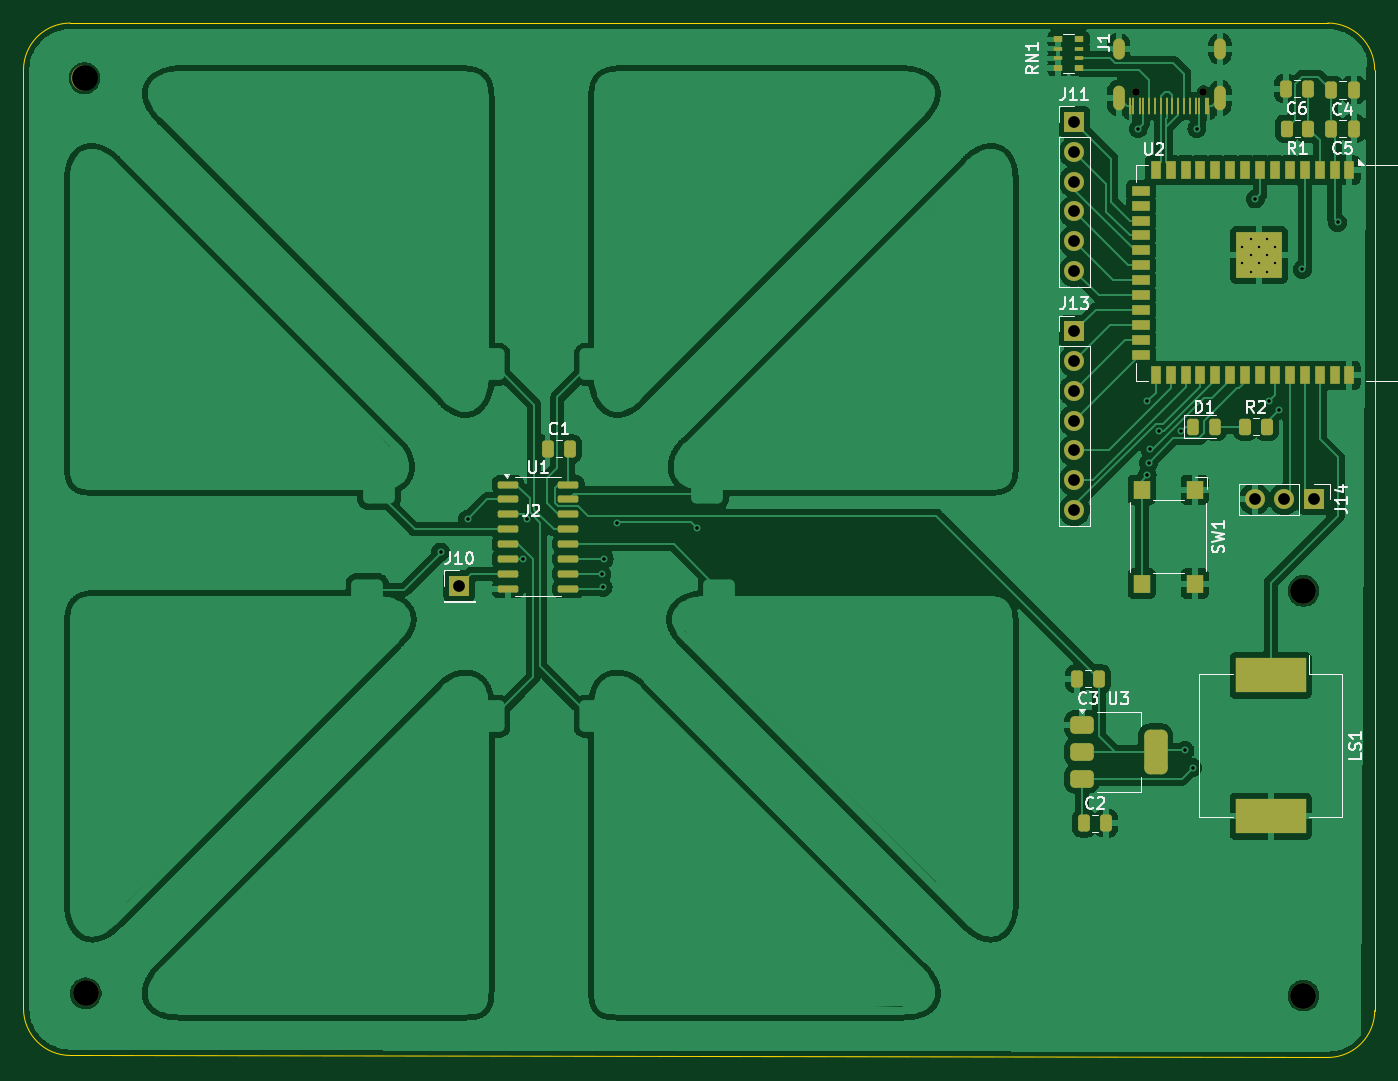
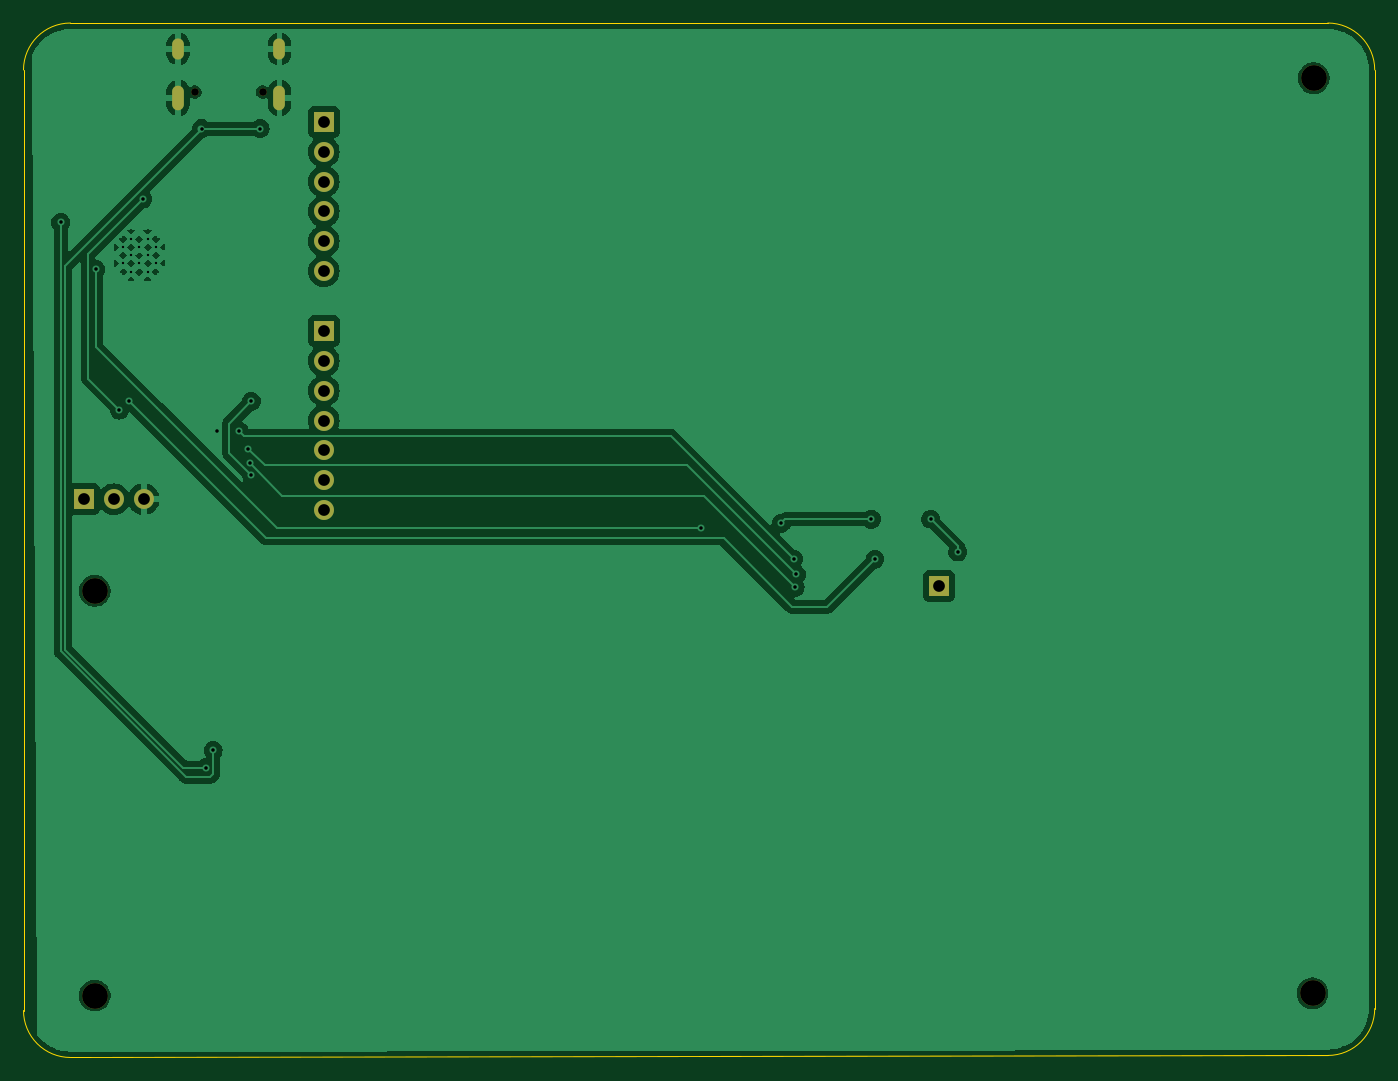
Circuit board: 11 layer files. Board 115.2 x 88.2 mm.
- bottom_copper: AnalogMultiCapSense-B_Cu.gbr (74482 bytes)
- bottom_mask: AnalogMultiCapSense-B_Mask.gbr (1521 bytes)
- paste: AnalogMultiCapSense-B_Paste.gbr (462 bytes)
- bottom_silk: AnalogMultiCapSense-B_Silkscreen.gbr (463 bytes)
- outline: AnalogMultiCapSense-Edge_Cuts.gbr (994 bytes)
- top_copper: AnalogMultiCapSense-F_Cu.gbr (384030 bytes)
- top_mask: AnalogMultiCapSense-F_Mask.gbr (6495 bytes)
- paste: AnalogMultiCapSense-F_Paste.gbr (5324 bytes)
- top_silk: AnalogMultiCapSense-F_Silkscreen.gbr (27916 bytes)
- drill: AnalogMultiCapSense-NPTH.drl (489 bytes)
- drill: AnalogMultiCapSense-PTH.drl (1535 bytes)

=== bottom_copper: AnalogMultiCapSense-B_Cu.gbr (74482 bytes, source omitted) ===
=== bottom_mask: AnalogMultiCapSense-B_Mask.gbr ===
%TF.GenerationSoftware,KiCad,Pcbnew,8.0.6*%
%TF.CreationDate,2025-01-01T18:17:35-06:00*%
%TF.ProjectId,AnalogMultiCapSense,416e616c-6f67-44d7-956c-746943617053,rev?*%
%TF.SameCoordinates,Original*%
%TF.FileFunction,Soldermask,Bot*%
%TF.FilePolarity,Negative*%
%FSLAX46Y46*%
G04 Gerber Fmt 4.6, Leading zero omitted, Abs format (unit mm)*
G04 Created by KiCad (PCBNEW 8.0.6) date 2025-01-01 18:17:35*
%MOMM*%
%LPD*%
G01*
G04 APERTURE LIST*
%ADD10O,1.700000X1.700000*%
%ADD11R,1.700000X1.700000*%
%ADD12C,0.650000*%
%ADD13O,1.000000X2.100000*%
%ADD14O,1.000000X1.800000*%
%ADD15C,2.200000*%
G04 APERTURE END LIST*
D10*
%TO.C,J14*%
X190935000Y-115585000D03*
X193475000Y-115585000D03*
D11*
X196015000Y-115585000D03*
%TD*%
D10*
%TO.C,J13*%
X175575000Y-116500000D03*
X175575000Y-113960000D03*
X175575000Y-111420000D03*
X175575000Y-108880000D03*
X175575000Y-106340000D03*
X175575000Y-103800000D03*
D11*
X175575000Y-101260000D03*
%TD*%
D10*
%TO.C,J11*%
X175575000Y-96135000D03*
X175575000Y-93595000D03*
X175575000Y-91055000D03*
X175575000Y-88515000D03*
X175575000Y-85975000D03*
D11*
X175575000Y-83435000D03*
%TD*%
%TO.C,J10*%
X123145785Y-122987575D03*
%TD*%
D12*
%TO.C,J1*%
X186565000Y-80872500D03*
X180785000Y-80872500D03*
D13*
X187995000Y-81372500D03*
D14*
X187995000Y-77222500D03*
D13*
X179355000Y-81372500D03*
D14*
X179355000Y-77222500D03*
%TD*%
D15*
%TO.C,H4*%
X195100000Y-123400000D03*
%TD*%
%TO.C,H3*%
X195100000Y-157900000D03*
%TD*%
%TO.C,H2*%
X91300000Y-157700000D03*
%TD*%
%TO.C,H1*%
X91200000Y-79700000D03*
%TD*%
M02*

=== paste: AnalogMultiCapSense-B_Paste.gbr ===
%TF.GenerationSoftware,KiCad,Pcbnew,8.0.6*%
%TF.CreationDate,2025-01-01T18:17:33-06:00*%
%TF.ProjectId,AnalogMultiCapSense,416e616c-6f67-44d7-956c-746943617053,rev?*%
%TF.SameCoordinates,Original*%
%TF.FileFunction,Paste,Bot*%
%TF.FilePolarity,Positive*%
%FSLAX46Y46*%
G04 Gerber Fmt 4.6, Leading zero omitted, Abs format (unit mm)*
G04 Created by KiCad (PCBNEW 8.0.6) date 2025-01-01 18:17:33*
%MOMM*%
%LPD*%
G01*
G04 APERTURE LIST*
G04 APERTURE END LIST*
M02*

=== bottom_silk: AnalogMultiCapSense-B_Silkscreen.gbr ===
%TF.GenerationSoftware,KiCad,Pcbnew,8.0.6*%
%TF.CreationDate,2025-01-01T18:17:34-06:00*%
%TF.ProjectId,AnalogMultiCapSense,416e616c-6f67-44d7-956c-746943617053,rev?*%
%TF.SameCoordinates,Original*%
%TF.FileFunction,Legend,Bot*%
%TF.FilePolarity,Positive*%
%FSLAX46Y46*%
G04 Gerber Fmt 4.6, Leading zero omitted, Abs format (unit mm)*
G04 Created by KiCad (PCBNEW 8.0.6) date 2025-01-01 18:17:34*
%MOMM*%
%LPD*%
G01*
G04 APERTURE LIST*
G04 APERTURE END LIST*
M02*

=== outline: AnalogMultiCapSense-Edge_Cuts.gbr ===
%TF.GenerationSoftware,KiCad,Pcbnew,8.0.6*%
%TF.CreationDate,2025-01-01T18:17:35-06:00*%
%TF.ProjectId,AnalogMultiCapSense,416e616c-6f67-44d7-956c-746943617053,rev?*%
%TF.SameCoordinates,Original*%
%TF.FileFunction,Profile,NP*%
%FSLAX46Y46*%
G04 Gerber Fmt 4.6, Leading zero omitted, Abs format (unit mm)*
G04 Created by KiCad (PCBNEW 8.0.6) date 2025-01-01 18:17:35*
%MOMM*%
%LPD*%
G01*
G04 APERTURE LIST*
%TA.AperFunction,Profile*%
%ADD10C,0.050000*%
%TD*%
G04 APERTURE END LIST*
D10*
X90000000Y-163000000D02*
G75*
G02*
X86000000Y-159000000I0J4000000D01*
G01*
X201171573Y-159171573D02*
G75*
G02*
X197171573Y-163171573I-4000000J0D01*
G01*
X197171573Y-75000000D02*
G75*
G02*
X201171573Y-79000000I0J-4000000D01*
G01*
X86000000Y-79000000D02*
G75*
G02*
X90000000Y-75000000I4000000J0D01*
G01*
X86000000Y-159000000D02*
X86000000Y-79000000D01*
X197171573Y-163171573D02*
X90000000Y-163000000D01*
X201171573Y-79000000D02*
X201171573Y-159171573D01*
X90000000Y-75000000D02*
X197171573Y-75000000D01*
M02*

=== top_copper: AnalogMultiCapSense-F_Cu.gbr (384030 bytes, source omitted) ===
=== top_mask: AnalogMultiCapSense-F_Mask.gbr (6495 bytes, source omitted) ===
=== paste: AnalogMultiCapSense-F_Paste.gbr ===
%TF.GenerationSoftware,KiCad,Pcbnew,8.0.6*%
%TF.CreationDate,2025-01-01T18:17:33-06:00*%
%TF.ProjectId,AnalogMultiCapSense,416e616c-6f67-44d7-956c-746943617053,rev?*%
%TF.SameCoordinates,Original*%
%TF.FileFunction,Paste,Top*%
%TF.FilePolarity,Positive*%
%FSLAX46Y46*%
G04 Gerber Fmt 4.6, Leading zero omitted, Abs format (unit mm)*
G04 Created by KiCad (PCBNEW 8.0.6) date 2025-01-01 18:17:33*
%MOMM*%
%LPD*%
G01*
G04 APERTURE LIST*
G04 Aperture macros list*
%AMRoundRect*
0 Rectangle with rounded corners*
0 $1 Rounding radius*
0 $2 $3 $4 $5 $6 $7 $8 $9 X,Y pos of 4 corners*
0 Add a 4 corners polygon primitive as box body*
4,1,4,$2,$3,$4,$5,$6,$7,$8,$9,$2,$3,0*
0 Add four circle primitives for the rounded corners*
1,1,$1+$1,$2,$3*
1,1,$1+$1,$4,$5*
1,1,$1+$1,$6,$7*
1,1,$1+$1,$8,$9*
0 Add four rect primitives between the rounded corners*
20,1,$1+$1,$2,$3,$4,$5,0*
20,1,$1+$1,$4,$5,$6,$7,0*
20,1,$1+$1,$6,$7,$8,$9,0*
20,1,$1+$1,$8,$9,$2,$3,0*%
G04 Aperture macros list end*
%ADD10RoundRect,0.375000X-0.625000X-0.375000X0.625000X-0.375000X0.625000X0.375000X-0.625000X0.375000X0*%
%ADD11RoundRect,0.500000X-0.500000X-1.400000X0.500000X-1.400000X0.500000X1.400000X-0.500000X1.400000X0*%
%ADD12R,0.900000X0.900000*%
%ADD13R,0.900000X1.500000*%
%ADD14R,1.500000X0.900000*%
%ADD15RoundRect,0.150000X-0.725000X-0.150000X0.725000X-0.150000X0.725000X0.150000X-0.725000X0.150000X0*%
%ADD16R,1.400000X1.600000*%
%ADD17R,0.800000X0.500000*%
%ADD18R,0.800000X0.400000*%
%ADD19RoundRect,0.250000X-0.262500X-0.450000X0.262500X-0.450000X0.262500X0.450000X-0.262500X0.450000X0*%
%ADD20R,6.000000X3.000000*%
%ADD21R,0.250000X1.400000*%
%ADD22RoundRect,0.243750X-0.243750X-0.456250X0.243750X-0.456250X0.243750X0.456250X-0.243750X0.456250X0*%
%ADD23RoundRect,0.250000X-0.250000X-0.475000X0.250000X-0.475000X0.250000X0.475000X-0.250000X0.475000X0*%
%ADD24RoundRect,0.250000X0.250000X0.475000X-0.250000X0.475000X-0.250000X-0.475000X0.250000X-0.475000X0*%
G04 APERTURE END LIST*
D10*
%TO.C,U3*%
X176200000Y-134800000D03*
X176200000Y-137100000D03*
D11*
X182500000Y-137100000D03*
D10*
X176200000Y-139400000D03*
%TD*%
D12*
%TO.C,U2*%
X192695000Y-93385000D03*
X191295000Y-93385000D03*
X189895000Y-93385000D03*
X192695000Y-94785000D03*
X191295000Y-94785000D03*
X189895000Y-94785000D03*
X192695000Y-96185000D03*
X191295000Y-96185000D03*
X189895000Y-96185000D03*
D13*
X199015000Y-87535000D03*
X197745000Y-87535000D03*
X196475000Y-87535000D03*
X195205000Y-87535000D03*
X193935000Y-87535000D03*
X192665000Y-87535000D03*
X191395000Y-87535000D03*
X190125000Y-87535000D03*
X188855000Y-87535000D03*
X187585000Y-87535000D03*
X186315000Y-87535000D03*
X185045000Y-87535000D03*
X183775000Y-87535000D03*
X182505000Y-87535000D03*
D14*
X181255000Y-89300000D03*
X181255000Y-90570000D03*
X181255000Y-91840000D03*
X181255000Y-93110000D03*
X181255000Y-94380000D03*
X181255000Y-95650000D03*
X181255000Y-96920000D03*
X181255000Y-98190000D03*
X181255000Y-99460000D03*
X181255000Y-100730000D03*
X181255000Y-102000000D03*
X181255000Y-103270000D03*
D13*
X182505000Y-105035000D03*
X183775000Y-105035000D03*
X185045000Y-105035000D03*
X186315000Y-105035000D03*
X187585000Y-105035000D03*
X188855000Y-105035000D03*
X190125000Y-105035000D03*
X191395000Y-105035000D03*
X192665000Y-105035000D03*
X193935000Y-105035000D03*
X195205000Y-105035000D03*
X196475000Y-105035000D03*
X197745000Y-105035000D03*
X199015000Y-105035000D03*
%TD*%
D15*
%TO.C,U1*%
X127295785Y-114337575D03*
X127295785Y-115607575D03*
X127295785Y-116877575D03*
X127295785Y-118147575D03*
X127295785Y-119417575D03*
X127295785Y-120687575D03*
X127295785Y-121957575D03*
X127295785Y-123227575D03*
X132445785Y-123227575D03*
X132445785Y-121957575D03*
X132445785Y-120687575D03*
X132445785Y-119417575D03*
X132445785Y-118147575D03*
X132445785Y-116877575D03*
X132445785Y-115607575D03*
X132445785Y-114337575D03*
%TD*%
D16*
%TO.C,SW1*%
X185825000Y-114785000D03*
X185825000Y-122785000D03*
X181325000Y-114785000D03*
X181325000Y-122785000D03*
%TD*%
D17*
%TO.C,RN1*%
X174175000Y-76400000D03*
D18*
X174175000Y-77200000D03*
X174175000Y-78000000D03*
D17*
X174175000Y-78800000D03*
X175975000Y-78800000D03*
D18*
X175975000Y-78000000D03*
X175975000Y-77200000D03*
D17*
X175975000Y-76400000D03*
%TD*%
D19*
%TO.C,R2*%
X191975000Y-109400000D03*
X190150000Y-109400000D03*
%TD*%
%TO.C,R1*%
X195487500Y-84000000D03*
X193662500Y-84000000D03*
%TD*%
D20*
%TO.C,LS1*%
X192300000Y-130600000D03*
X192300000Y-142600000D03*
%TD*%
D21*
%TO.C,J1*%
X187000000Y-82072500D03*
X186200000Y-82072500D03*
X184925000Y-82072500D03*
X183925000Y-82072500D03*
X183425000Y-82072500D03*
X185425000Y-82072500D03*
X181150000Y-82072500D03*
X180350000Y-82072500D03*
X180600000Y-82072500D03*
X181400000Y-82072500D03*
X181925000Y-82072500D03*
X182925000Y-82072500D03*
X184425000Y-82072500D03*
X182425000Y-82072500D03*
X185950000Y-82072500D03*
X186750000Y-82072500D03*
%TD*%
D22*
%TO.C,D1*%
X187575000Y-109400000D03*
X185700000Y-109400000D03*
%TD*%
D23*
%TO.C,C6*%
X195475000Y-80600000D03*
X193575000Y-80600000D03*
%TD*%
D24*
%TO.C,C5*%
X197475000Y-84000000D03*
X199375000Y-84000000D03*
%TD*%
%TO.C,C4*%
X199375000Y-80700000D03*
X197475000Y-80700000D03*
%TD*%
%TO.C,C3*%
X177700000Y-130900000D03*
X175800000Y-130900000D03*
%TD*%
D23*
%TO.C,C2*%
X176400000Y-143200000D03*
X178300000Y-143200000D03*
%TD*%
%TO.C,C1*%
X130695785Y-111287575D03*
X132595785Y-111287575D03*
%TD*%
M02*

=== top_silk: AnalogMultiCapSense-F_Silkscreen.gbr (27916 bytes, source omitted) ===
=== drill: AnalogMultiCapSense-NPTH.drl ===
M48
; DRILL file {KiCad 8.0.6} date 2025-01-01T18:18:01-0600
; FORMAT={-:-/ absolute / inch / decimal}
; #@! TF.CreationDate,2025-01-01T18:18:01-06:00
; #@! TF.GenerationSoftware,Kicad,Pcbnew,8.0.6
; #@! TF.FileFunction,NonPlated,1,2,NPTH
FMAT,2
INCH
; #@! TA.AperFunction,NonPlated,NPTH,ComponentDrill
T1C0.0256
; #@! TA.AperFunction,NonPlated,NPTH,ComponentDrill
T2C0.0866
%
G90
G05
T1
X7.1175Y-3.184
X7.3451Y-3.184
T2
X3.5906Y-3.1378
X3.5945Y-6.2087
X7.6811Y-4.8583
X7.6811Y-6.2165
M30

=== drill: AnalogMultiCapSense-PTH.drl ===
M48
; DRILL file {KiCad 8.0.6} date 2025-01-01T18:18:01-0600
; FORMAT={-:-/ absolute / inch / decimal}
; #@! TF.CreationDate,2025-01-01T18:18:01-06:00
; #@! TF.GenerationSoftware,Kicad,Pcbnew,8.0.6
; #@! TF.FileFunction,Plated,1,2,PTH
FMAT,2
INCH
; #@! TA.AperFunction,Plated,PTH,ComponentDrill
T1C0.0079
; #@! TA.AperFunction,Plated,PTH,ViaDrill
T2C0.0118
; #@! TA.AperFunction,Plated,PTH,ComponentDrill
T3C0.0236
; #@! TA.AperFunction,Plated,PTH,ComponentDrill
T4C0.0394
%
G90
G05
T1
X7.4762Y-3.7041
X7.4762Y-3.7593
X7.5037Y-3.6766
X7.5037Y-3.7317
X7.5037Y-3.7868
X7.5313Y-3.7041
X7.5313Y-3.7593
X7.5589Y-3.6766
X7.5589Y-3.7317
X7.5589Y-3.7868
X7.5864Y-3.7041
X7.5864Y-3.7593
T2
X4.7853Y-4.7279
X4.8758Y-4.6176
X5.063Y-4.752
X5.0748Y-4.6181
X5.3268Y-4.8031
X5.3307Y-4.8465
X5.3346Y-4.752
X5.378Y-4.6319
X5.6457Y-4.6457
X7.126Y-3.3071
X7.1555Y-4.2224
X7.1564Y-4.4704
X7.1614Y-4.4291
X7.1654Y-4.3819
X7.1965Y-4.3225
X7.2717Y-4.3228
X7.2835Y-5.3937
X7.3091Y-5.4511
X7.3228Y-3.3071
X7.5197Y-3.5433
X7.5669Y-4.2205
X7.5984Y-4.252
X7.6772Y-3.7795
X7.7953Y-3.622
T4
X4.8483Y-4.842
X6.9124Y-3.2848
X6.9124Y-3.3848
X6.9124Y-3.4848
X6.9124Y-3.5848
X6.9124Y-3.6848
X6.9124Y-3.7848
X6.9124Y-3.9866
X6.9124Y-4.0866
X6.9124Y-4.1866
X6.9124Y-4.2866
X6.9124Y-4.3866
X6.9124Y-4.4866
X6.9124Y-4.5866
X7.5171Y-4.5506
X7.6171Y-4.5506
X7.7171Y-4.5506
T3
G00X7.0612Y-3.056
M15
G01X7.0612Y-3.0245
M16
G05
G00X7.0612Y-3.2253
M15
G01X7.0612Y-3.182
M16
G05
G00X7.4014Y-3.056
M15
G01X7.4014Y-3.0245
M16
G05
G00X7.4014Y-3.2253
M15
G01X7.4014Y-3.182
M16
G05
M30

